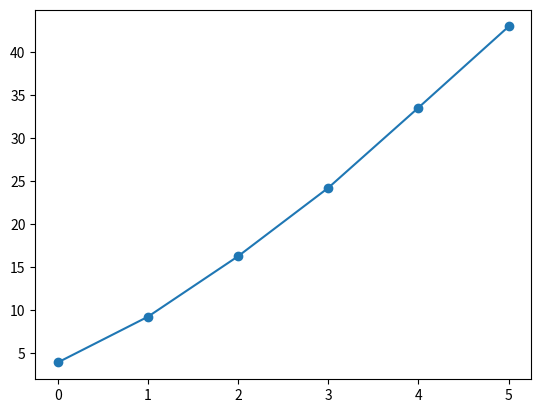
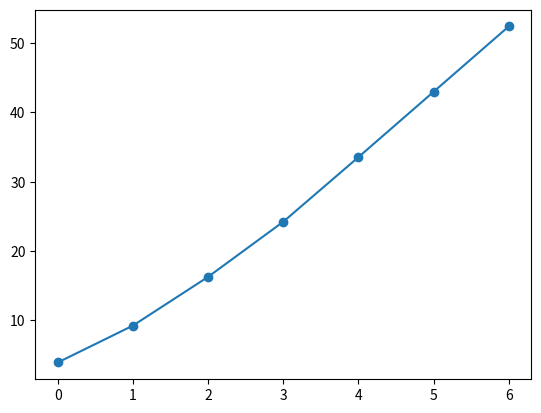

Write Python code to recreate these figures, in order.
"""

    Seeing if we can predict the ratios we don't know for marimba
    
"""

import matplotlib.pyplot as plt
import numpy as np

overtones = [3.92, 9.24, 16.27, 24.22, 33.54, 42.97]
x = np.arange(0, 6, 1)

plt.scatter(x, overtones)
plt.plot(overtones)
plt.show()

o = overtones
print( o[3] + 0.5 * (o[5] - o[3]), o[4] )

overtones.append( o[5] + (o[5] - o[4]) )
print(o[-1])
x = np.arange(0, len(o), 1)
plt.scatter(x, o)
plt.plot(o)
plt.show()
